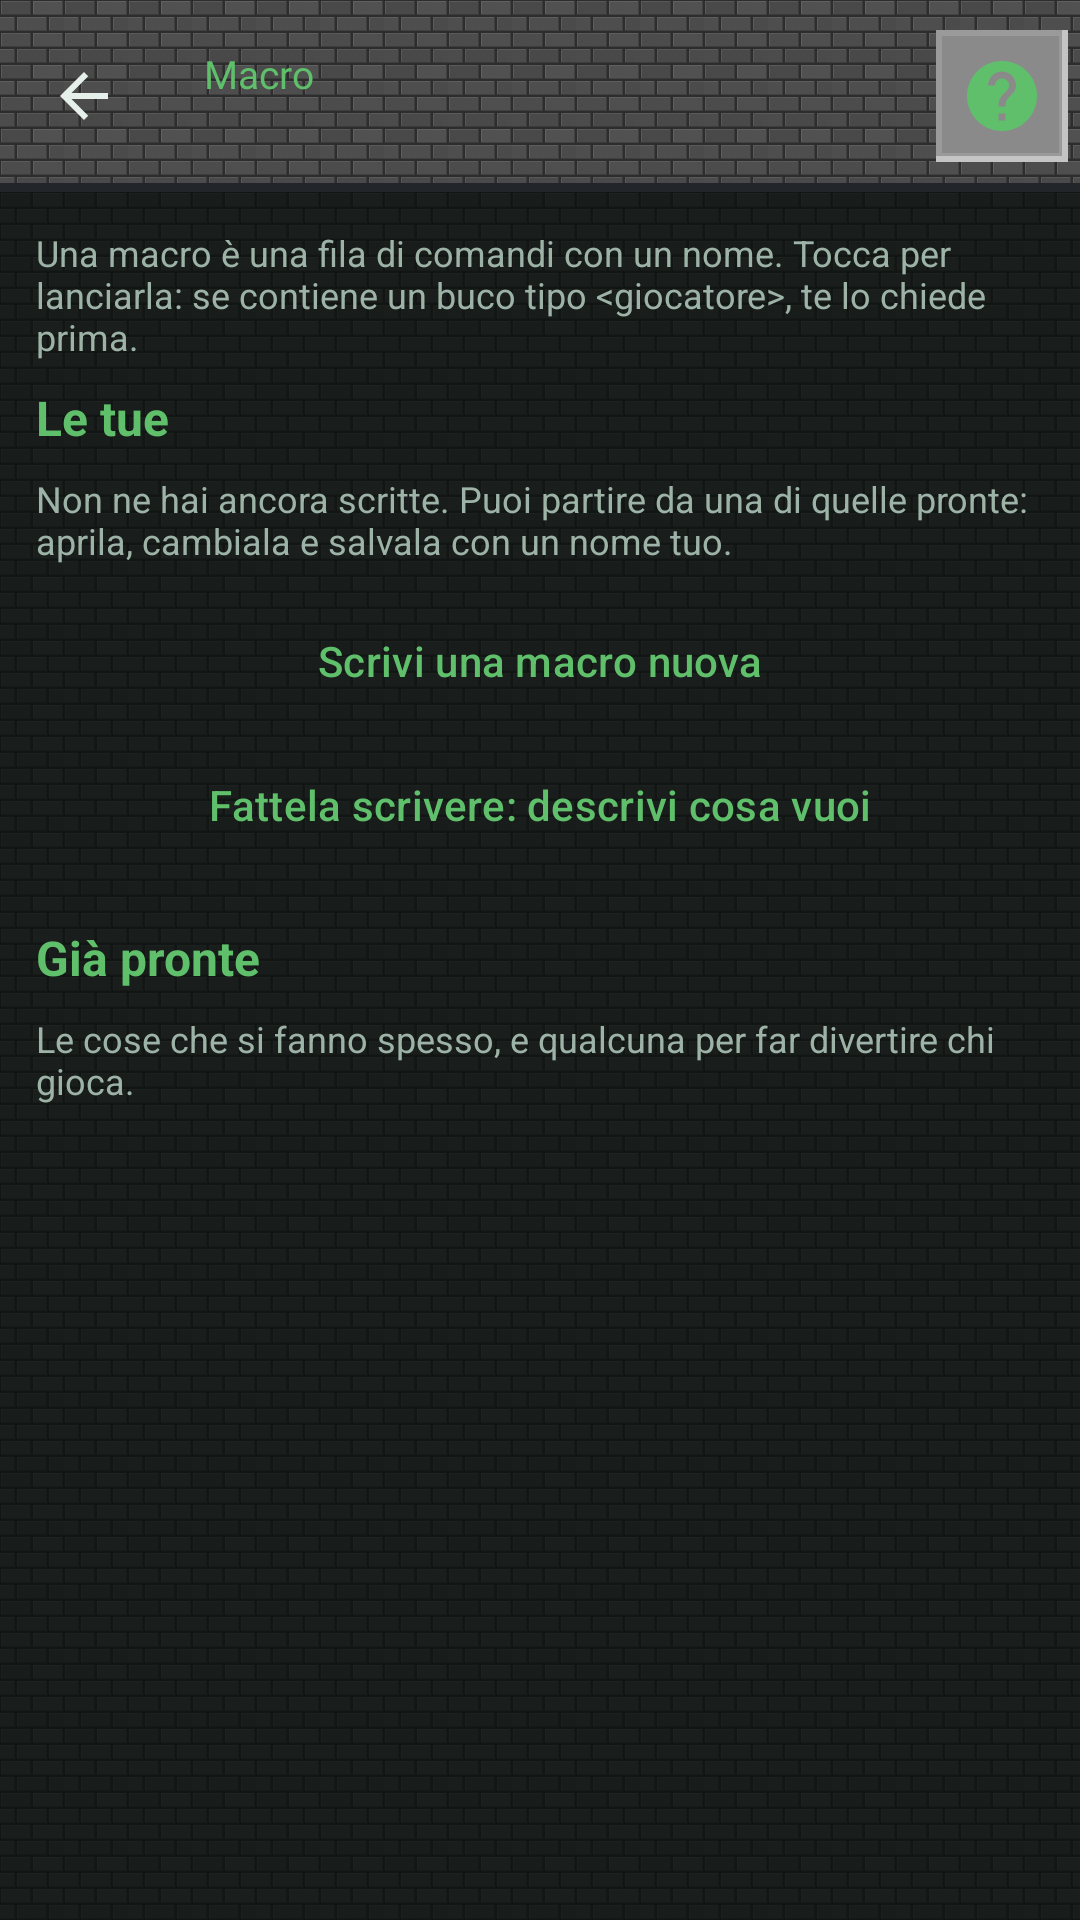

Reconstruct the res/layout file that produces this screen, plus the resources it refers to.
<!-- AndroidManifest.xml: application theme Theme.McMonitor -->
<!-- res/layout/activity_macro.xml -->
<?xml version="1.0" encoding="utf-8"?>
<LinearLayout xmlns:android="http://schemas.android.com/apk/res/android"
    xmlns:app="http://schemas.android.com/apk/res-auto"
    android:id="@+id/root"
    android:layout_width="match_parent"
    android:layout_height="match_parent"
    android:orientation="vertical">

    <com.google.android.material.appbar.AppBarLayout
        android:id="@+id/appbar"
        android:layout_width="match_parent"
        android:layout_height="wrap_content"
        android:background="@drawable/bg_appbar_stone">

        <com.google.android.material.appbar.MaterialToolbar
            android:id="@+id/toolbar"
            android:layout_width="match_parent"
            android:layout_height="?attr/actionBarSize"
            android:background="@android:color/transparent"
            app:navigationIcon="@drawable/ic_back">

            <LinearLayout
                android:layout_width="wrap_content"
                android:layout_height="wrap_content"
                android:background="@drawable/bg_panel_inset"
                android:orientation="vertical"
                android:paddingStart="12dp"
                android:paddingTop="6dp"
                android:paddingEnd="12dp"
                android:paddingBottom="6dp">

                <TextView
                    android:layout_width="wrap_content"
                    android:layout_height="wrap_content"
                    android:fontFamily="@font/press_start_2p"
                    android:text="Macro"
                    android:textColor="@color/grass"
                    android:textSize="13sp" />

                <TextView
                    android:id="@+id/sottotitolo"
                    android:layout_width="wrap_content"
                    android:layout_height="wrap_content"
                    android:textColor="@color/text_dim"
                    android:textSize="11sp" />
            </LinearLayout>

            <ImageButton
                android:id="@+id/btnHelp"
                android:layout_width="44dp"
                android:layout_height="44dp"
                android:layout_gravity="end"
                android:layout_marginEnd="4dp"
                android:background="@drawable/bg_stone_button"
                android:contentDescription="Aiuto su questa pagina"
                android:padding="8dp"
                android:scaleType="fitCenter"
                android:src="@drawable/ic_help"
                android:tooltipText="Aiuto" />
        </com.google.android.material.appbar.MaterialToolbar>
    </com.google.android.material.appbar.AppBarLayout>

    <androidx.core.widget.NestedScrollView
        android:id="@+id/scorrevole"
        android:layout_width="match_parent"
        android:layout_height="0dp"
        android:layout_weight="1"
        android:padding="12dp">

        <LinearLayout
            android:layout_width="match_parent"
            android:layout_height="wrap_content"
            android:orientation="vertical">

            <TextView
                android:layout_width="match_parent"
                android:layout_height="wrap_content"
                android:layout_marginBottom="8dp"
                android:text="Una macro è una fila di comandi con un nome. Tocca per lanciarla: se contiene un buco tipo &lt;giocatore&gt;, te lo chiede prima."
                android:textColor="@color/text_dim"
                android:textSize="12sp" />

            <TextView
                style="@style/CardTitle"
                android:layout_width="wrap_content"
                android:layout_height="wrap_content"
                android:text="Le tue" />

            <TextView
                android:id="@+id/nessunaMia"
                android:layout_width="match_parent"
                android:layout_height="wrap_content"
                android:layout_marginBottom="4dp"
                android:text="Non ne hai ancora scritte. Puoi partire da una di quelle pronte: aprila, cambiala e salvala con un nome tuo."
                android:textColor="@color/text_dim"
                android:textSize="12sp" />

            <LinearLayout
                android:id="@+id/mie"
                android:layout_width="match_parent"
                android:layout_height="wrap_content"
                android:orientation="vertical" />

            <com.google.android.material.button.MaterialButton
                android:id="@+id/btnNuova"
                style="@style/McButton.Text"
                android:layout_width="match_parent"
                android:layout_height="wrap_content"
                android:layout_marginTop="4dp"
                android:text="Scrivi una macro nuova" />

            
            <com.google.android.material.button.MaterialButton
                android:id="@+id/btnAi"
                style="@style/McButton.Text"
                android:layout_width="match_parent"
                android:layout_height="wrap_content"
                android:text="Fattela scrivere: descrivi cosa vuoi" />

            <TextView
                style="@style/CardTitle"
                android:layout_width="wrap_content"
                android:layout_height="wrap_content"
                android:layout_marginTop="16dp"
                android:text="Già pronte" />

            <TextView
                android:layout_width="match_parent"
                android:layout_height="wrap_content"
                android:layout_marginBottom="4dp"
                android:text="Le cose che si fanno spesso, e qualcuna per far divertire chi gioca."
                android:textColor="@color/text_dim"
                android:textSize="12sp" />

            <LinearLayout
                android:id="@+id/pronte"
                android:layout_width="match_parent"
                android:layout_height="wrap_content"
                android:orientation="vertical" />

            <TextView
                android:id="@+id/diario"
                android:layout_width="match_parent"
                android:layout_height="wrap_content"
                android:layout_marginTop="12dp"
                android:fontFamily="monospace"
                android:textColor="@color/text_dim"
                android:textSize="11sp"
                android:visibility="gone" />
        </LinearLayout>
    </androidx.core.widget.NestedScrollView>

    <LinearLayout
        android:layout_width="match_parent"
        android:layout_height="wrap_content"
        android:orientation="vertical">

        <ProgressBar
            android:id="@+id/progress"
            style="?android:attr/progressBarStyleHorizontal"
            android:layout_width="match_parent"
            android:layout_height="wrap_content"
            android:indeterminate="true"
            android:visibility="gone" />

        <com.google.android.material.button.MaterialButton
            android:id="@+id/btnFerma"
            style="@style/McButton.Outlined"
            android:layout_width="match_parent"
            android:layout_height="wrap_content"
            android:layout_marginStart="12dp"
            android:layout_marginEnd="12dp"
            android:layout_marginBottom="8dp"
            android:text="Ferma la macro"
            android:visibility="gone" />
    </LinearLayout>
</LinearLayout>
<!-- resources referenced by this layout -->
<resources>
  <color name="grass">#5FBF6B</color>
  <color name="text_dim">#9DB3A7</color>
  <!-- drawable bg_appbar_stone (drawable) -->
  <?xml version="1.0" encoding="utf-8"?>
  <layer-list xmlns:android="http://schemas.android.com/apk/res/android">
  
      <item>
          <bitmap
              android:src="@drawable/tile_stone"
              android:tileModeX="repeat"
              android:tileModeY="repeat" />
      </item>
  
      <item>
          <color android:color="#66000000" />
      </item>
  
      <item android:gravity="bottom">
          <shape android:shape="rectangle">
              <size android:height="3dp" />
              <solid android:color="#22262A" />
          </shape>
      </item>
  </layer-list>
  <!-- drawable ic_back (drawable) -->
  <vector xmlns:android="http://schemas.android.com/apk/res/android"
      android:width="24dp"
      android:height="24dp"
      android:viewportWidth="24"
      android:viewportHeight="24"
      android:tint="#E6F0EA">
      <path
          android:fillColor="#FFFFFF"
          android:pathData="M20,11H7.83l5.59,-5.59L12,4l-8,8 8,8 1.41,-1.41L7.83,13H20v-2z" />
  </vector>
  <style name="CardTitle">
          <item name="android:textSize">16sp</item>
          <item name="android:textStyle">bold</item>
          <item name="android:textColor">@color/grass</item>
          <item name="android:layout_marginBottom">8dp</item>
      </style>
  <style name="McButton.Outlined" parent="Widget.Material3.Button.OutlinedButton">
          <item name="cornerRadius">0dp</item>
          <item name="strokeColor">@color/stone_edge</item>
          <item name="strokeWidth">2dp</item>
          <item name="android:textColor">@color/grass</item>
          <item name="android:textAllCaps">false</item>
      </style>
  <style name="McButton.Text" parent="Widget.Material3.Button.TextButton">
          <item name="cornerRadius">0dp</item>
          <item name="android:textColor">@color/grass</item>
          <item name="android:textAllCaps">false</item>
      </style>
  <color name="stone_edge">#5C5C5C</color>
  <color name="grass_dark">#2E7D32</color>
  <color name="text">#E6F0EA</color>
  <color name="dirt">#8D6E63</color>
  <color name="danger">#EF5350</color>
  <color name="bg">#0E1512</color>
  <color name="surface">#16211C</color>
  <color name="surface_high">#1D2C25</color>
  <!-- drawable bg_window_stone (drawable) -->
  <?xml version="1.0" encoding="utf-8"?>
  <layer-list xmlns:android="http://schemas.android.com/apk/res/android">
      <item>
          <bitmap
              android:src="@drawable/tile_stone"
              android:tileModeX="repeat"
              android:tileModeY="repeat" />
      </item>
      <item>
          <color android:color="#D9080C0A" />
      </item>
  </layer-list>
  <style name="McButton" parent="Widget.Material3.Button">
          <item name="cornerRadius">0dp</item>
          <item name="backgroundTint">@color/stone</item>
          <item name="android:textColor">@color/stone_text</item>
          <item name="android:textAllCaps">false</item>
          <item name="rippleColor">#33FFFFFF</item>
      </style>
  <style name="McCard" parent="Widget.Material3.CardView.Filled">
          <item name="cardCornerRadius">0dp</item>
          <item name="cardBackgroundColor">@color/surface</item>
          <item name="strokeColor">@color/stone_edge</item>
          <item name="strokeWidth">2dp</item>
          <item name="cardElevation">0dp</item>
      </style>
  <style name="McShape" parent="ShapeAppearance.Material3.SmallComponent">
          <item name="cornerFamily">rounded</item>
          <item name="cornerSize">0dp</item>
      </style>
  <color name="stone">#8A8A8A</color>
  <color name="stone_text">#12160F</color>
</resources>
